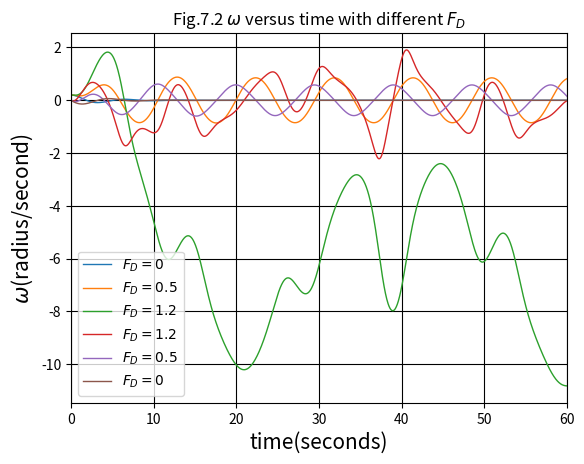

Write the Python code that produced this figure.
import math
import matplotlib.pyplot as plt      
g=9.8 
dt=0.04

def adjust(x):
    while x>math.pi:
        x=x-2*math.pi
    while x<-math.pi:
        x=x+2*math.pi
    return x

def EC(omega0,theta0,q,l,FD,omegaD,T):
    motion=[[]for i in range(3)]
    motion[0].append(omega0)
    motion[1].append(theta0)
    motion[2].append(0)
    while motion[2][-1]<=T:
        motion[0].append(motion[0][-1]+(-g*math.sin(motion[1][-1])/l-q*motion[0][-1]+FD*math.sin(omegaD*motion[2][-1]))*dt)
        motion[1].append(motion[1][-1]+motion[0][-1]*dt)
        motion[2].append(motion[2][-1]+dt)
    return motion



omega0,theta0,q,l,omegaD,T=0,0.2,0.5,9.8,0.66,60
d1=EC(omega0,theta0,q,l,0,omegaD,T)
d2=EC(omega0,theta0,q,l,0.5,omegaD,T)
d3=EC(omega0,theta0,q,l,1.2,omegaD,T)
plt.plot(d1[2],d1[1],linestyle='-',linewidth=1.0,label=r'$F_D=0$')
plt.plot(d2[2],d2[1],linestyle='-',linewidth=1.0,label=r'$F_D=0.5$')
plt.plot(d3[2],d3[1],linestyle='-',linewidth=1.0,label=r'$F_D=1.2$')
plt.xlim(0,T)
plt.grid(True,color='k')
plt.title(r'Fig7.1 $\theta$ versus time with different $F_D$')
plt.ylabel(r'$\theta$(radius)',fontsize=15)
plt.xlabel('time(seconds)',fontsize=15)
plt.legend()
plt.show()







omega0,theta0,q,l,omegaD,T=0,0.2,0.5,9.8,0.66,60
d1=EC(omega0,theta0,q,l,0,omegaD,T)
d2=EC(omega0,theta0,q,l,0.5,omegaD,T)
d3=EC(omega0,theta0,q,l,1.2,omegaD,T)
plt.plot(d3[2],d3[0],linestyle='-',linewidth=1.0,label=r'$F_D=1.2$')
plt.plot(d2[2],d2[0],linestyle='-',linewidth=1.0,label=r'$F_D=0.5$')
plt.plot(d1[2],d1[0],linestyle='-',linewidth=1.0,label=r'$F_D=0$')
plt.title(r'Fig.7.2 $\omega$ versus time with different $F_D$')
plt.xlim(0,T)
plt.grid(True,color='k')
plt.ylabel(r'$\omega$(radius/second)',fontsize=15)
plt.xlabel('time(seconds)',fontsize=15)
plt.legend()
plt.show()

